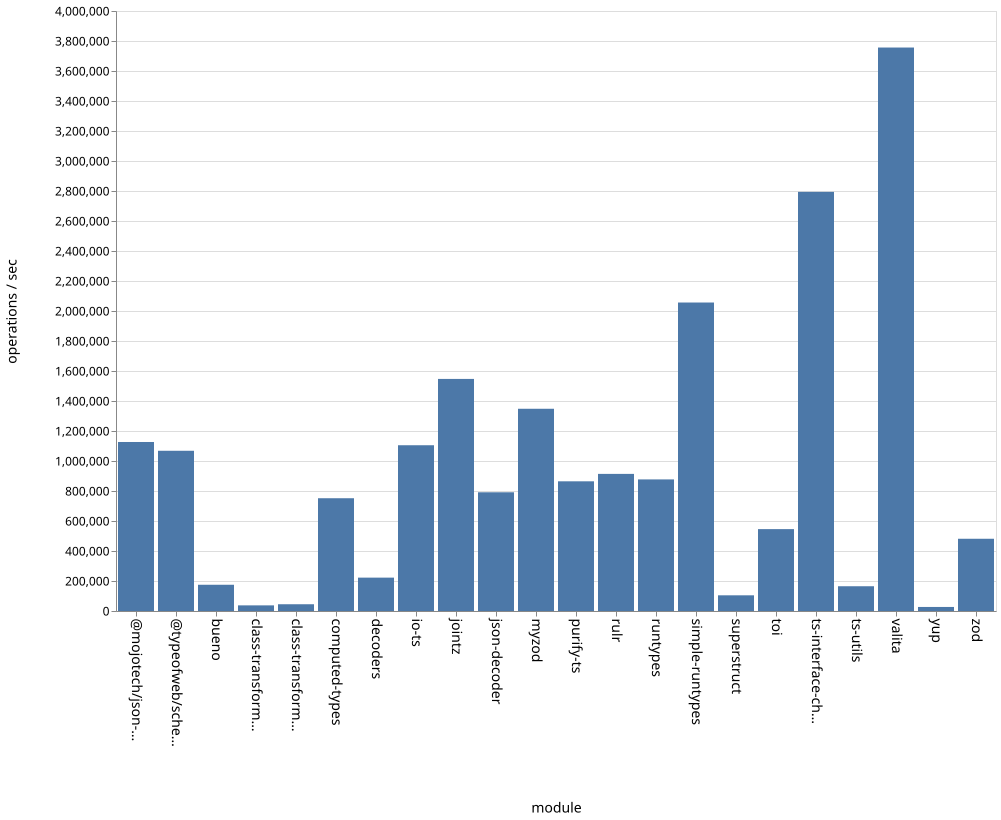

The table this chart was drawn from, first rows:
name, ops
bueno, 174923
class-transformer-validator-async, 37573
class-transformer-validator-sync, 45041
computed-types, 751770
decoders, 222463
io-ts, 1105068
jointz, 1547180
json-decoder, 791460
@mojotech/json-type-validation, 1126725
myzod, 1348228
purify-ts, 864578
rulr, 914084
runtypes, 877250
simple-runtypes, 2056554
superstruct, 104578
toi, 545881
ts-interface-checker, 2794219
ts-utils, 165041
@typeofweb/schema, 1068176
valita, 3756474
yup, 26950
zod, 481577
